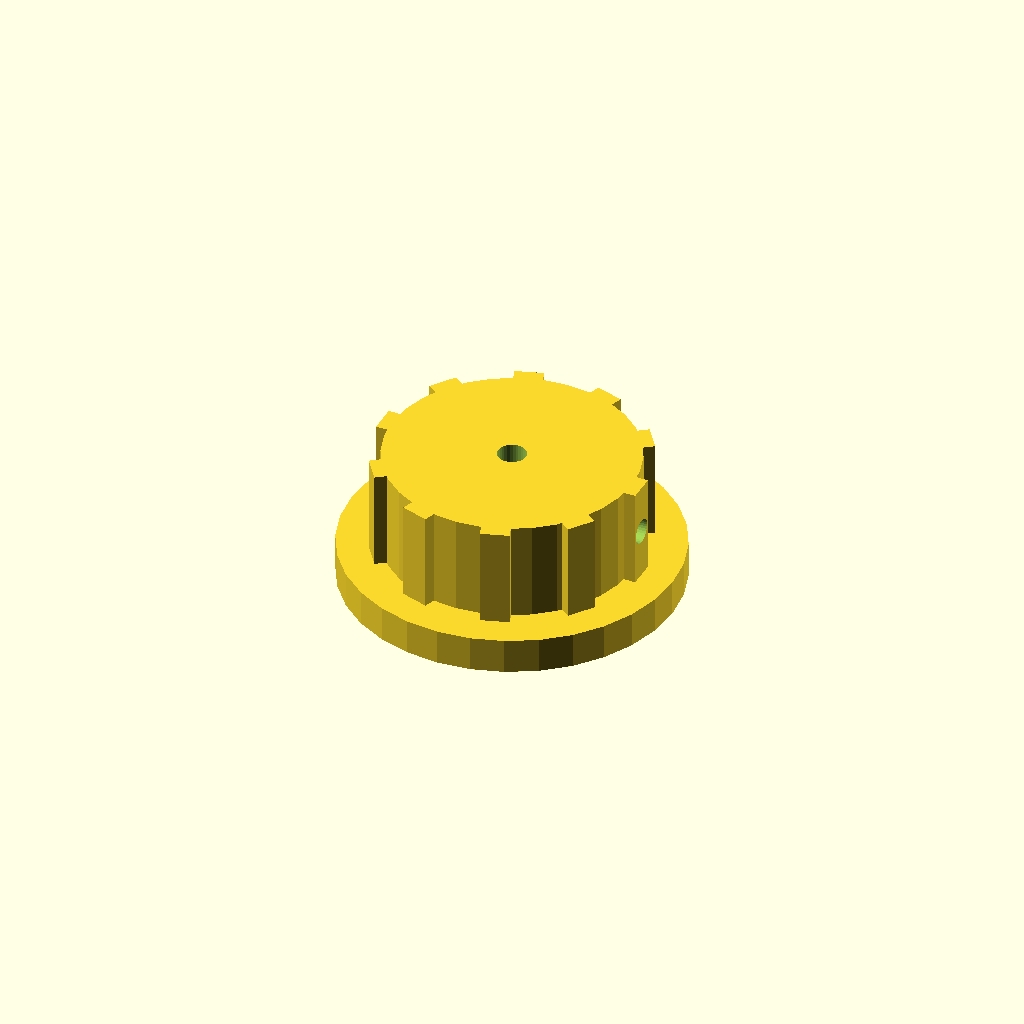
Cell 1: rendered with the file's own defaults.
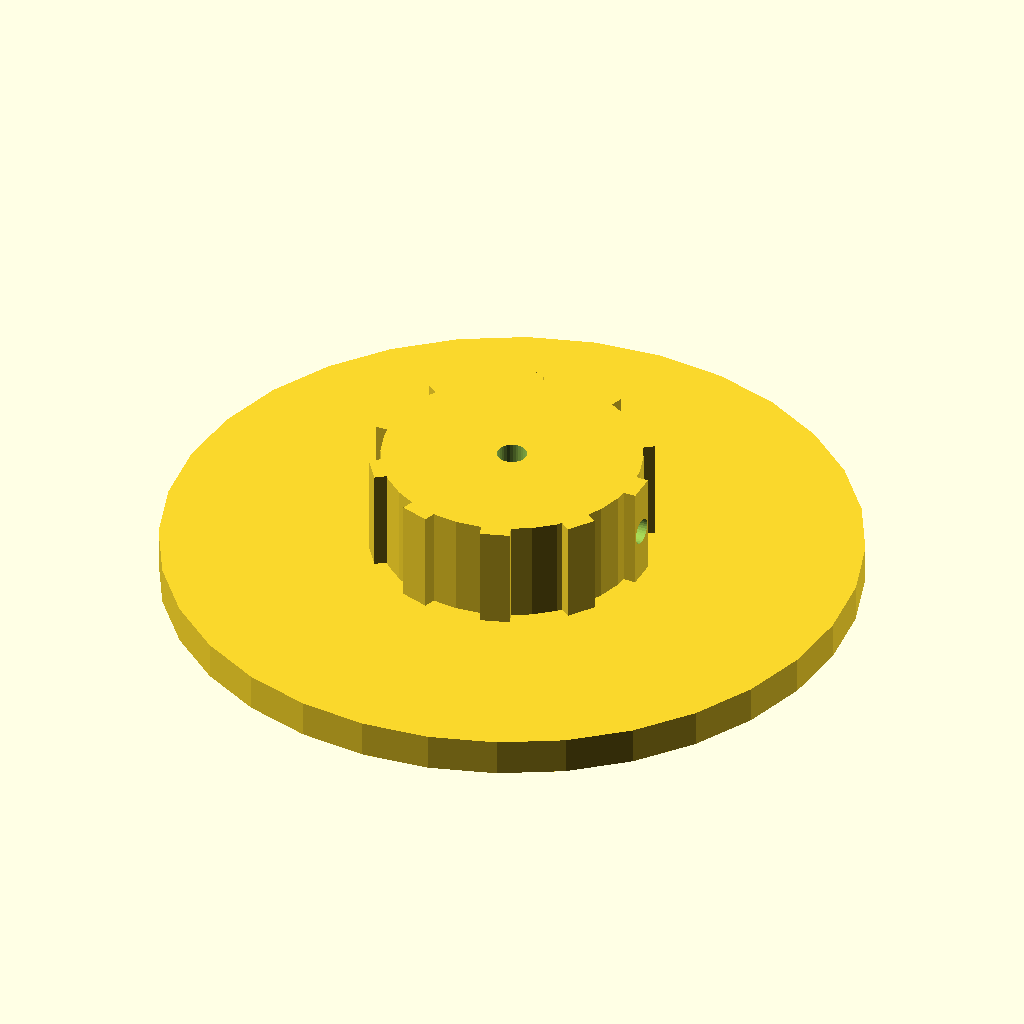
Cell 2: skirt_d = 94 (everything else at default).
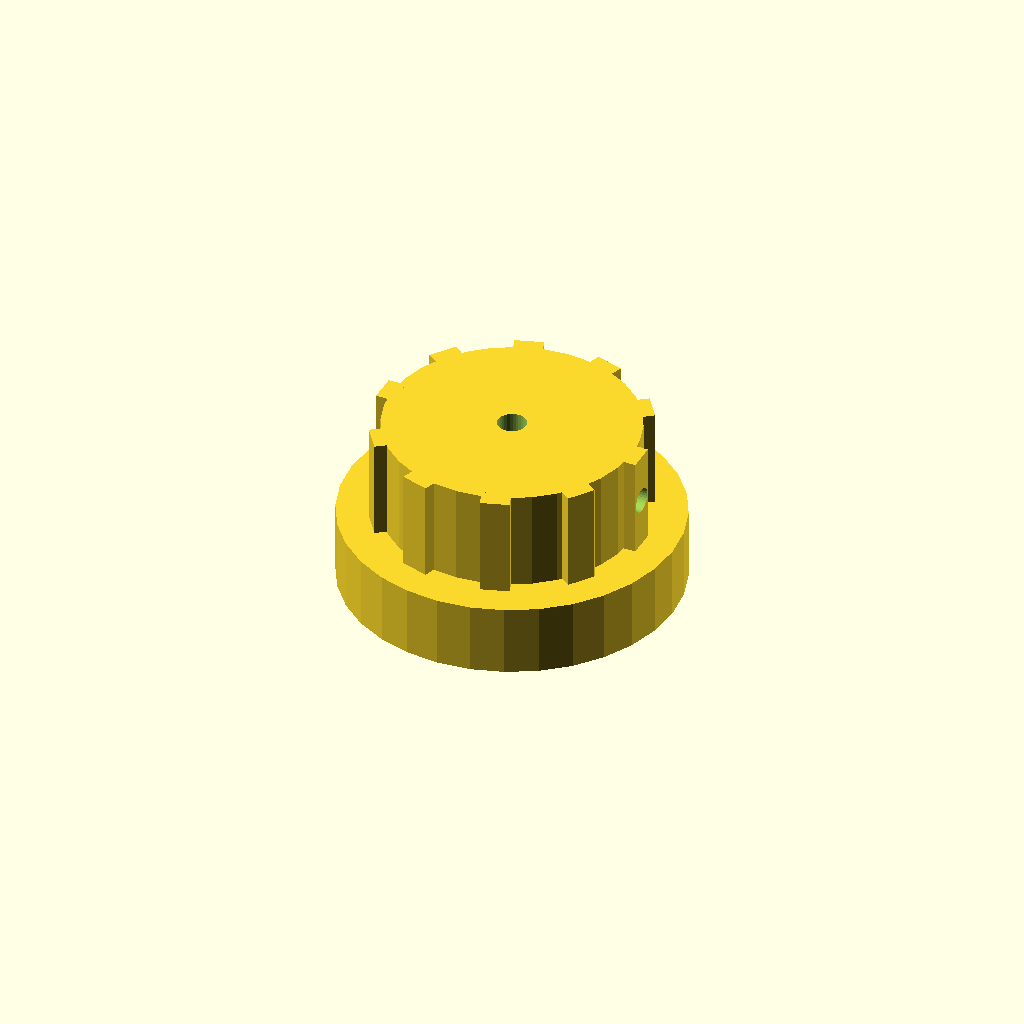
Cell 3 — skirt_t set to 10, the other parameters unchanged.
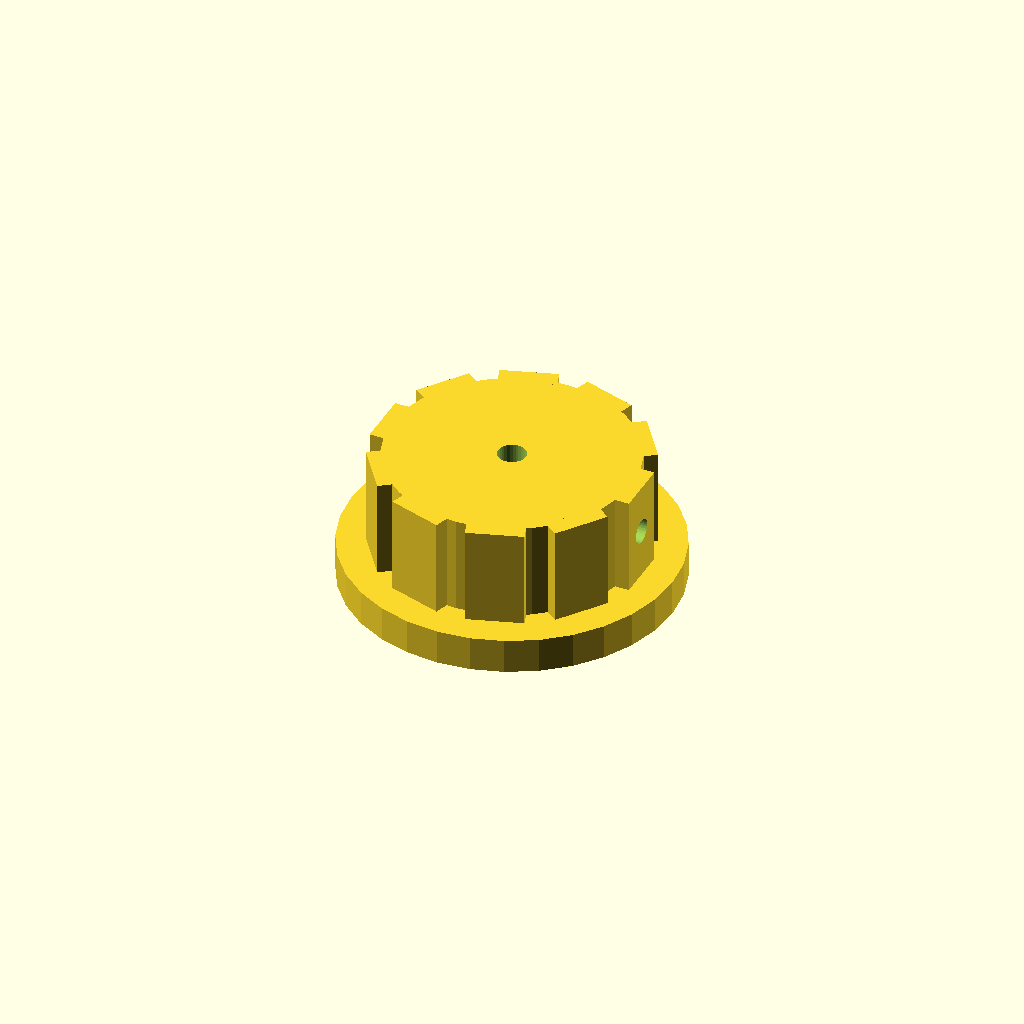
Cell 4: the same model with rib_w = 8.
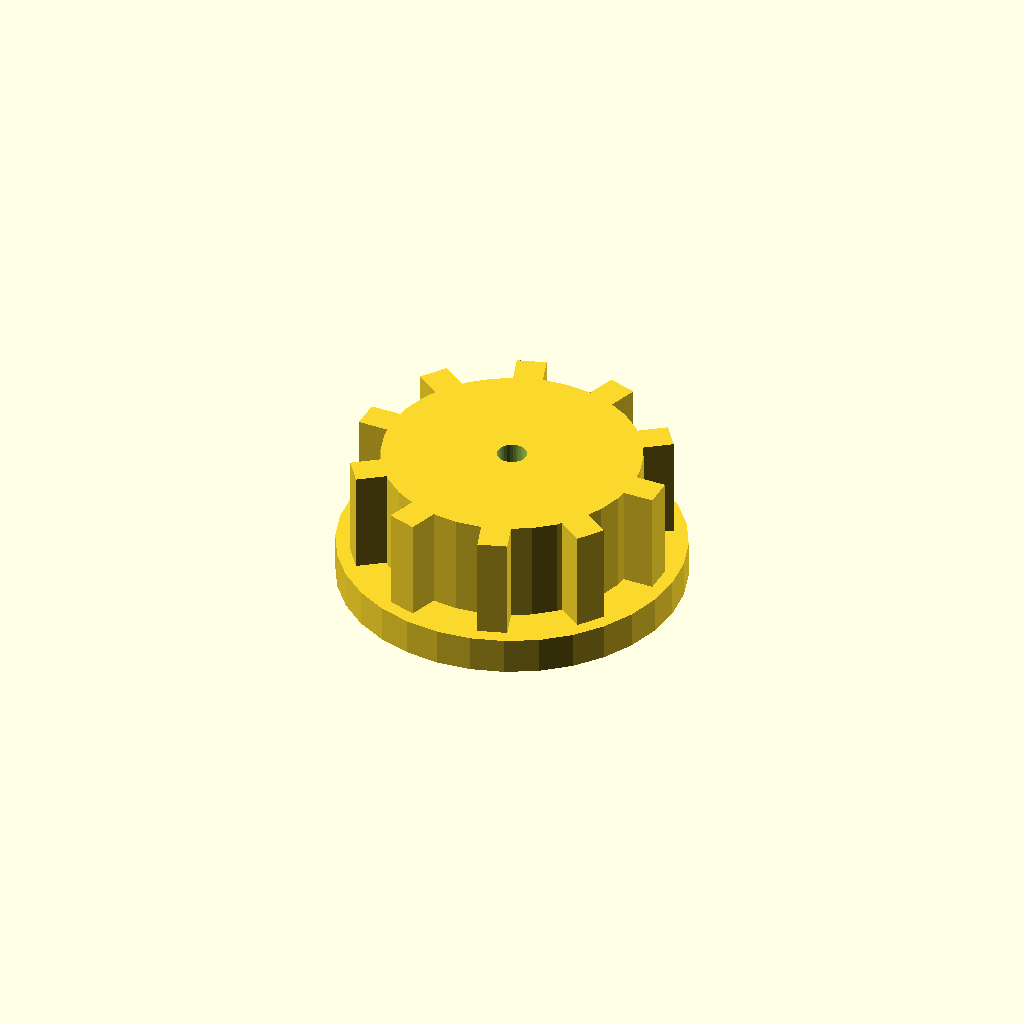
Cell 5: the same model with rib_out = 5.
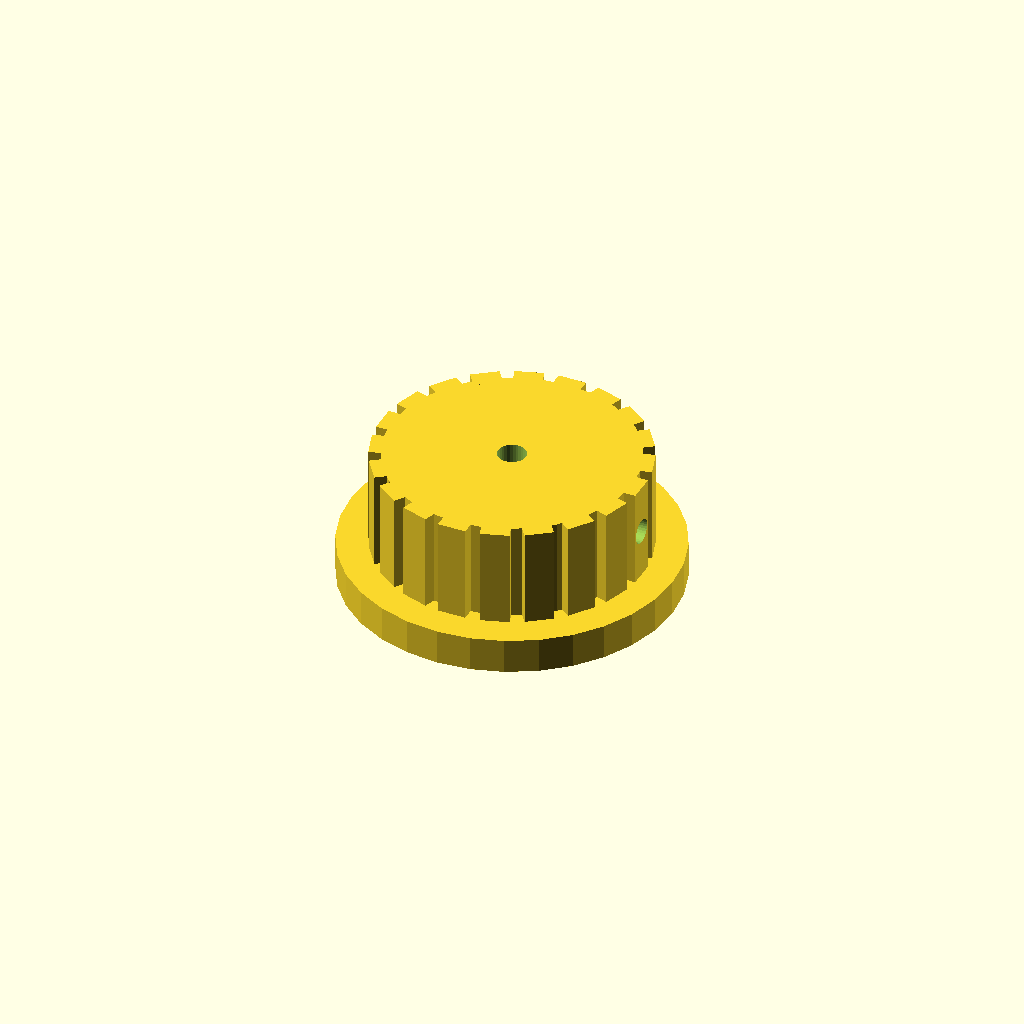
Cell 6: n_ribs = 20 (everything else at default).
All cells are drawn from one camera (rotation 55°, 0°, 25°, orthographic, colour scheme Cornfield), so only the parameter changes between them.
The OpenSCAD source (optional_data/data/solid2/controlknob/part_0028.scad):
$fn = 32;

// ----------------------------------------------------------------------
// Control knob: skirt knob with grip ribs
// ----------------------------------------------------------------------

// --- parameters (mm) ---
skirt_d = 47;             // skirt diameter
skirt_t = 5;              // skirt thickness
rib_w = 4;                // grip rib width
rib_out = 2.5;            // grip rib radial protrusion
n_ribs = 10;              // number of grip ribs
knob_d = 35;              // knob body diameter
knob_h = 14;              // knob body height
bore_d = 4;               // shaft bore diameter
set_d = 3.5;              // set screw bore diameter
fit_tol = 0.05;           // tolerance for press fits, mm
free_tol = 0.3;           // tolerance for clearance fits, mm

rib_step = 360 / n_ribs;  // rib angular step
total_h = skirt_t + knob_h;  // overall height

difference() {
  union() {
    translate([0, 0, skirt_t]) cylinder(h = knob_h, d = knob_d);
    cylinder(h = skirt_t, d = skirt_d);
    for (i = [0 : n_ribs - 1])
      rotate([0, 0, i * rib_step])
        translate([knob_d / 2 - 1, -rib_w / 2, skirt_t])
          cube([rib_out, rib_w, knob_h]);
  }
  translate([0, 0, skirt_t - 1]) cylinder(h = knob_h + 2, d = bore_d);
  translate([-1, 0, skirt_t + knob_h / 2]) rotate([0, 90, 0])
    cylinder(h = knob_d / 2 + bore_d / 2 + 2, d = set_d);
}
Parameter table extracted from the source (name, type, default, range or options):
skirt_d: number, default 47
skirt_t: number, default 5
rib_w: number, default 4
rib_out: number, default 2.5
n_ribs: number, default 10
knob_d: number, default 35
knob_h: number, default 14
bore_d: number, default 4
set_d: number, default 3.5
fit_tol: number, default 0.05
free_tol: number, default 0.3
